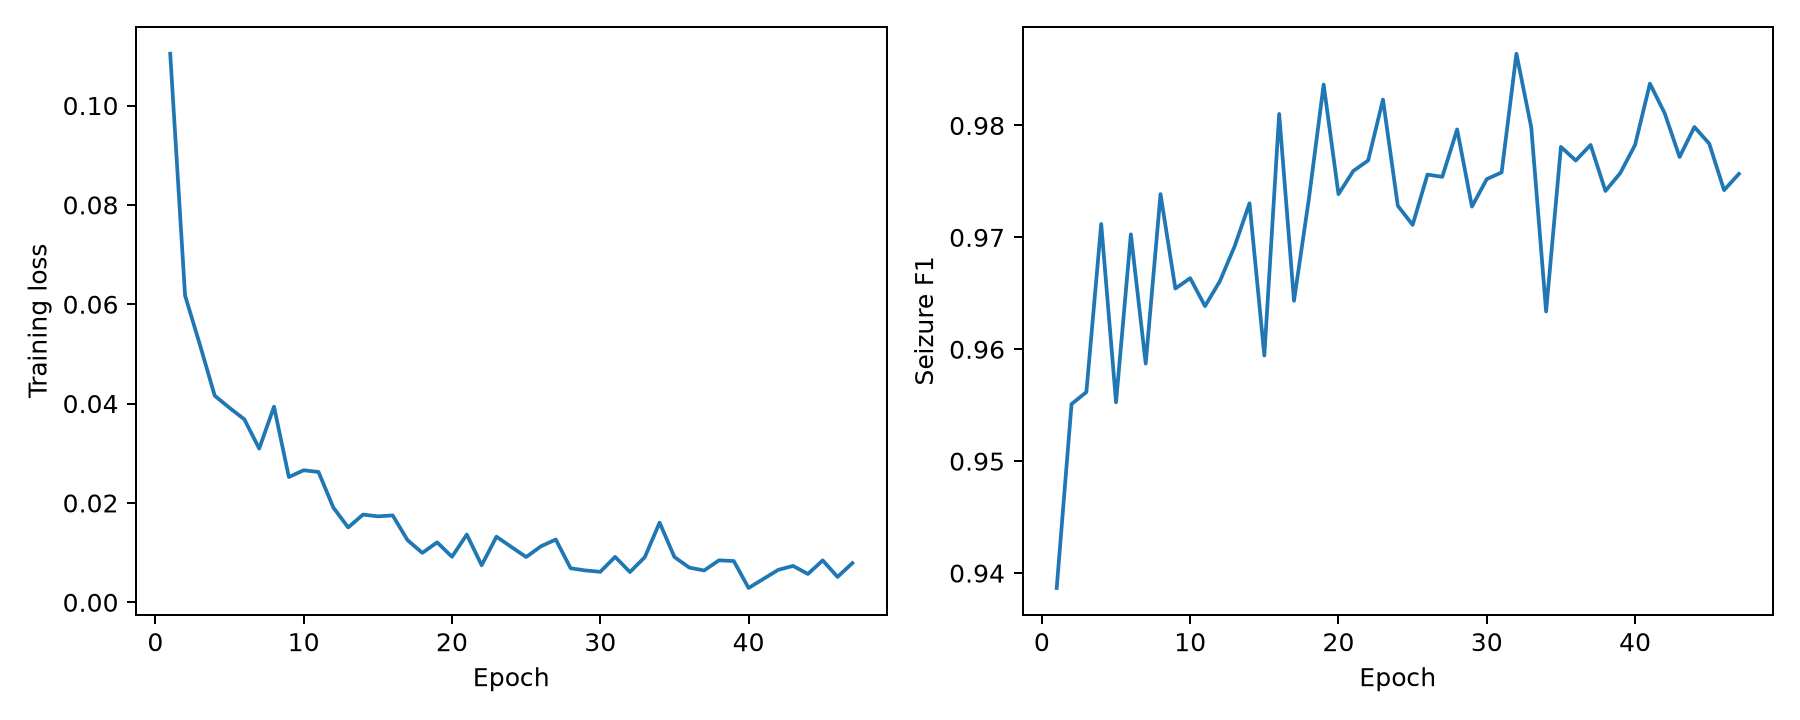

Values plotted in this chart, from the file beside it:
epoch, train_loss, val_primary, val_accuracy, val_balanced_accuracy, val_precision, val_recall, val_specificity, val_f1, val_roc_auc, val_pr_auc_ap
1, 0.1104, 0.9387, 0.975, 0.9681, 0.9215, 0.9565, 0.9796, 0.9387, 0.9968, 0.9879
2, 0.06177, 0.9551, 0.9821, 0.9715, 0.9564, 0.9538, 0.9891, 0.9551, 0.9979, 0.992
3, 0.05188, 0.9562, 0.9821, 0.9806, 0.9351, 0.9783, 0.983, 0.9562, 0.9986, 0.9949
4, 0.04159, 0.9712, 0.9886, 0.9786, 0.9806, 0.962, 0.9952, 0.9712, 0.9988, 0.9957
5, 0.03914, 0.9553, 0.9815, 0.9834, 0.926, 0.9864, 0.9803, 0.9553, 0.999, 0.9963
6, 0.03683, 0.9703, 0.988, 0.9834, 0.9651, 0.9755, 0.9912, 0.9703, 0.9992, 0.9972
7, 0.03094, 0.9587, 0.9832, 0.9813, 0.9399, 0.9783, 0.9844, 0.9587, 0.999, 0.9961
8, 0.03938, 0.9739, 0.9897, 0.9793, 0.9861, 0.962, 0.9966, 0.9739, 0.9993, 0.9973
9, 0.02522, 0.9654, 0.9859, 0.9861, 0.9453, 0.9864, 0.9857, 0.9654, 0.9993, 0.997
10, 0.02658, 0.9664, 0.9864, 0.9823, 0.9573, 0.9755, 0.9891, 0.9664, 0.9993, 0.9974
11, 0.02624, 0.9639, 0.9853, 0.9827, 0.9499, 0.9783, 0.9871, 0.9639, 0.9993, 0.9973
12, 0.01907, 0.9661, 0.9864, 0.9793, 0.9648, 0.9674, 0.9912, 0.9661, 0.9993, 0.9972
13, 0.01507, 0.9692, 0.9875, 0.9861, 0.9551, 0.9837, 0.9885, 0.9692, 0.999, 0.9961
14, 0.01766, 0.973, 0.9891, 0.9861, 0.9652, 0.981, 0.9912, 0.973, 0.9993, 0.9973
15, 0.0173, 0.9594, 0.9842, 0.9647, 0.9885, 0.9321, 0.9973, 0.9594, 0.9994, 0.9975
16, 0.01749, 0.981, 0.9924, 0.9891, 0.9784, 0.9837, 0.9946, 0.981, 0.9996, 0.9983
17, 0.01253, 0.9643, 0.9853, 0.9878, 0.9383, 0.9918, 0.9837, 0.9643, 0.9995, 0.9978
18, 0.009948, 0.9734, 0.9891, 0.9912, 0.9531, 0.9946, 0.9878, 0.9734, 0.9995, 0.9978
19, 0.01207, 0.9837, 0.9935, 0.9888, 0.9863, 0.981, 0.9966, 0.9837, 0.9996, 0.9982
20, 0.009165, 0.9739, 0.9897, 0.9793, 0.9861, 0.962, 0.9966, 0.9739, 0.9995, 0.9978
21, 0.01363, 0.9759, 0.9902, 0.9908, 0.9605, 0.9918, 0.9898, 0.9759, 0.9996, 0.9983
22, 0.007459, 0.9769, 0.9908, 0.9851, 0.9782, 0.9755, 0.9946, 0.9769, 0.9995, 0.9978
23, 0.0132, 0.9823, 0.9929, 0.9885, 0.9837, 0.981, 0.9959, 0.9823, 0.9996, 0.9983
24, 0.01115, 0.9728, 0.9891, 0.983, 0.9728, 0.9728, 0.9932, 0.9728, 0.9995, 0.9979
25, 0.009114, 0.9711, 0.9886, 0.9776, 0.9833, 0.9592, 0.9959, 0.9711, 0.9992, 0.9968
26, 0.01127, 0.9756, 0.9902, 0.9857, 0.973, 0.9783, 0.9932, 0.9756, 0.9992, 0.9967
27, 0.01264, 0.9754, 0.9902, 0.9827, 0.9808, 0.9701, 0.9952, 0.9754, 0.9997, 0.9987
28, 0.006848, 0.9796, 0.9918, 0.9878, 0.9783, 0.981, 0.9946, 0.9796, 0.9993, 0.9974
29, 0.006413, 0.9728, 0.9891, 0.982, 0.9754, 0.9701, 0.9939, 0.9728, 0.9993, 0.9973
30, 0.006133, 0.9752, 0.9902, 0.9796, 0.9888, 0.962, 0.9973, 0.9752, 0.9995, 0.9979
31, 0.009149, 0.9758, 0.9902, 0.9888, 0.9654, 0.9864, 0.9912, 0.9758, 0.9994, 0.9975
32, 0.006089, 0.9864, 0.9946, 0.9915, 0.9864, 0.9864, 0.9966, 0.9864, 0.9995, 0.9981
33, 0.009079, 0.9798, 0.9918, 0.9908, 0.9707, 0.9891, 0.9925, 0.9798, 0.9997, 0.9987
34, 0.01603, 0.9634, 0.9859, 0.9647, 1.0, 0.9293, 1.0, 0.9634, 0.9996, 0.9986
35, 0.009117, 0.9781, 0.9913, 0.9834, 0.9862, 0.9701, 0.9966, 0.9781, 0.9995, 0.9982
36, 0.006987, 0.9769, 0.9908, 0.9851, 0.9782, 0.9755, 0.9946, 0.9769, 0.9993, 0.997
37, 0.006406, 0.9783, 0.9913, 0.9864, 0.9783, 0.9783, 0.9946, 0.9783, 0.9993, 0.9972
38, 0.008443, 0.9741, 0.9897, 0.9834, 0.9755, 0.9728, 0.9939, 0.9741, 0.9995, 0.998
39, 0.00831, 0.9757, 0.9902, 0.9878, 0.9679, 0.9837, 0.9918, 0.9757, 0.9994, 0.9977
40, 0.002881, 0.9783, 0.9913, 0.9864, 0.9783, 0.9783, 0.9946, 0.9783, 0.9994, 0.9975
41, 0.004704, 0.9837, 0.9935, 0.9908, 0.9811, 0.9864, 0.9952, 0.9837, 0.9995, 0.998
42, 0.006533, 0.9811, 0.9924, 0.9901, 0.9758, 0.9864, 0.9939, 0.9811, 0.9995, 0.9978
43, 0.007325, 0.9772, 0.9908, 0.9901, 0.9655, 0.9891, 0.9912, 0.9772, 0.9995, 0.9978
44, 0.005697, 0.9799, 0.9918, 0.9918, 0.9682, 0.9918, 0.9918, 0.9799, 0.9992, 0.9966
45, 0.008432, 0.9784, 0.9913, 0.9885, 0.9731, 0.9837, 0.9932, 0.9784, 0.9992, 0.9965
46, 0.005109, 0.9742, 0.9897, 0.9844, 0.9729, 0.9755, 0.9932, 0.9742, 0.9992, 0.9969
47, 0.007889, 0.9757, 0.9902, 0.9868, 0.9704, 0.981, 0.9925, 0.9757, 0.9991, 0.9957
